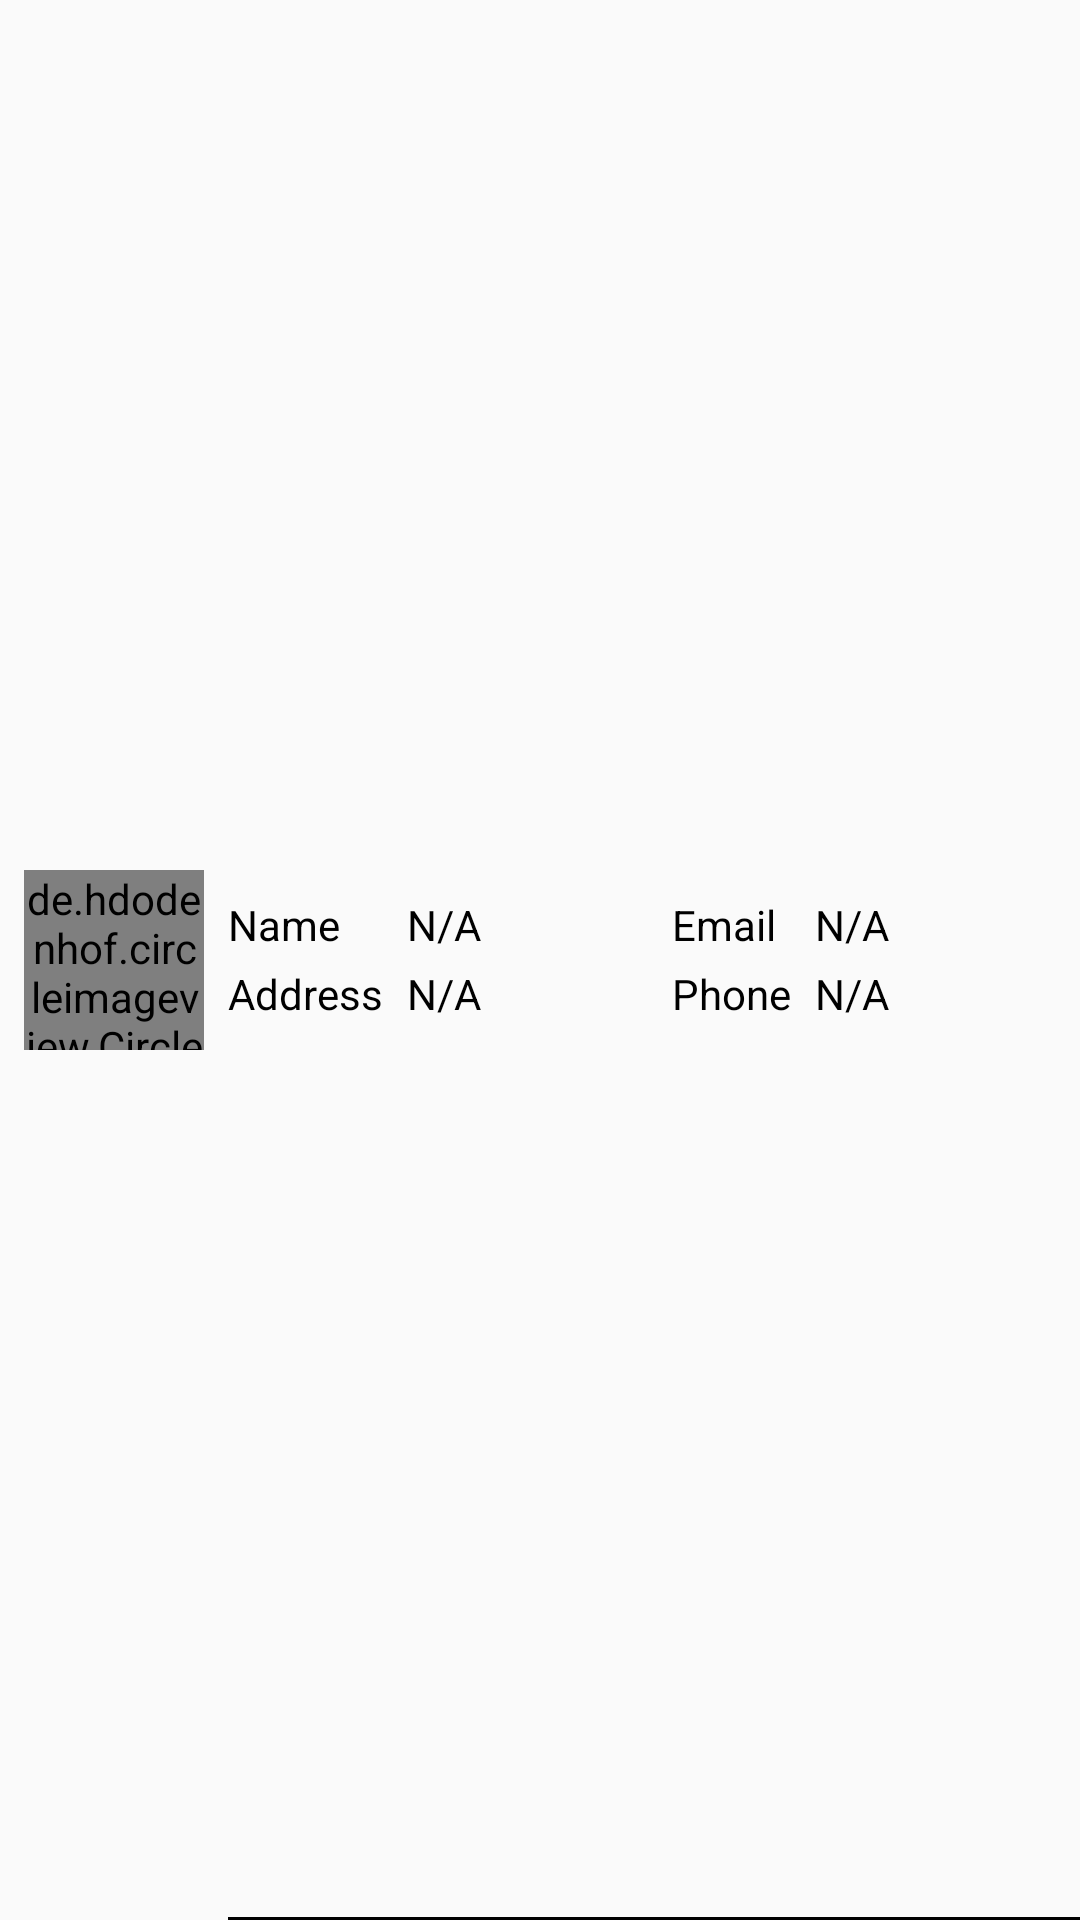

Here is an Android app screen rendered from its layout file. Give the layout XML and the strings, colors and styles it references.
<!-- AndroidManifest.xml: application theme AppTheme -->
<!-- res/layout/all_user_item.xml -->
<?xml version="1.0" encoding="utf-8"?>
<android.support.constraint.ConstraintLayout xmlns:android="http://schemas.android.com/apk/res/android"
    xmlns:app="http://schemas.android.com/apk/res-auto"
    android:layout_width="match_parent"
    android:layout_height="wrap_content">

    <de.hdodenhof.circleimageview.CircleImageView
        android:id="@+id/circleImageView"
        android:layout_width="60dp"
        android:layout_height="60dp"
        android:layout_marginStart="8dp"
        android:layout_marginTop="8dp"
        android:layout_marginBottom="8dp"
        android:src="@drawable/ic_account_white_48dp"
        app:civ_border_color="@android:color/black"
        app:civ_border_width="2dp"
        app:civ_circle_background_color="@android:color/darker_gray"
        app:layout_constraintBottom_toBottomOf="parent"
        app:layout_constraintStart_toStartOf="parent"
        app:layout_constraintTop_toTopOf="parent" />

    <TextView
        android:id="@+id/tvName"
        android:layout_width="wrap_content"
        android:layout_height="wrap_content"
        android:layout_marginStart="8dp"
        android:text="@string/name"
        android:textColor="@color/black"
        app:layout_constraintStart_toEndOf="@+id/circleImageView"
        app:layout_constraintTop_toTopOf="@+id/tvNameValue"
        app:layout_constraintVertical_chainStyle="packed" />

    <TextView
        android:id="@+id/tvNameValue"
        android:layout_width="0dp"
        android:layout_height="wrap_content"
        android:layout_marginStart="8dp"
        android:layout_marginTop="8dp"
        android:layout_marginEnd="8dp"
        android:textColor="@color/black"
        android:text="@string/n_a"
        app:layout_constraintBottom_toTopOf="@+id/tvAddressValue"
        app:layout_constraintEnd_toStartOf="@id/guideline"
        app:layout_constraintHorizontal_bias="0.5"
        app:layout_constraintStart_toEndOf="@+id/barrierLeft"
        app:layout_constraintTop_toTopOf="parent"
        app:layout_constraintVertical_chainStyle="packed" />

    <TextView
        android:id="@+id/tvAddress"
        android:layout_width="wrap_content"
        android:layout_height="wrap_content"
        android:layout_marginStart="8dp"
        android:textColor="@color/black"
        android:text="@string/address"
        app:layout_constraintStart_toEndOf="@+id/circleImageView"
        app:layout_constraintTop_toTopOf="@+id/tvAddressValue" />

    <TextView
        android:id="@+id/tvAddressValue"
        android:layout_width="0dp"
        android:layout_height="wrap_content"
        android:layout_marginStart="8dp"
        android:layout_marginTop="4dp"
        android:layout_marginEnd="8dp"
        android:textColor="@color/black"
        android:layout_marginBottom="8dp"
        android:text="@string/n_a"
        app:layout_constraintBottom_toTopOf="@+id/view"
        app:layout_constraintEnd_toStartOf="@id/guideline"
        app:layout_constraintHorizontal_bias="0.5"
        app:layout_constraintStart_toEndOf="@+id/barrierLeft"
        app:layout_constraintTop_toBottomOf="@+id/tvNameValue" />

    <TextView
        android:id="@+id/tvEmail"
        android:layout_width="wrap_content"
        android:layout_height="wrap_content"
        android:layout_marginStart="8dp"
        android:text="@string/email"
        android:textColor="@color/black"
        app:layout_constraintStart_toEndOf="@+id/guideline"
        app:layout_constraintTop_toTopOf="@+id/tvNameValue" />

    <TextView
        android:id="@+id/tvEmailValue"
        android:layout_width="0dp"
        android:layout_height="wrap_content"
        android:layout_marginStart="8dp"
        android:layout_marginEnd="8dp"
        android:text="@string/n_a"
        android:textColor="@color/black"
        app:layout_constraintEnd_toEndOf="parent"
        app:layout_constraintStart_toEndOf="@+id/barrierRight"
        app:layout_constraintTop_toTopOf="@+id/tvEmail" />

    <TextView
        android:id="@+id/tvPhone"
        android:layout_width="wrap_content"
        android:layout_height="wrap_content"
        android:layout_marginStart="8dp"
        android:layout_marginTop="4dp"
        android:text="@string/phone"
        android:textColor="@color/black"
        app:layout_constraintStart_toEndOf="@+id/guideline"
        app:layout_constraintTop_toBottomOf="@+id/tvEmailValue" />

    <TextView
        android:id="@+id/tvPhoneValue"
        android:layout_width="0dp"
        android:layout_height="wrap_content"
        android:layout_marginStart="8dp"
        android:layout_marginEnd="8dp"
        android:layout_marginBottom="8dp"
        android:text="@string/n_a"
        android:textColor="@color/black"
        app:layout_constraintBottom_toBottomOf="parent"
        app:layout_constraintEnd_toEndOf="parent"
        app:layout_constraintStart_toEndOf="@+id/barrierRight"
        app:layout_constraintTop_toTopOf="@+id/tvPhone"
        app:layout_constraintVertical_bias="0.0" />


    <View
        android:id="@+id/view"
        android:layout_width="0dp"
        android:layout_height="1dp"
        android:background="@android:color/black"
        app:layout_constraintBottom_toBottomOf="parent"
        app:layout_constraintEnd_toEndOf="parent"
        app:layout_constraintStart_toStartOf="@id/tvName" />

    <android.support.constraint.Guideline
        android:id="@+id/guideline"
        android:layout_width="wrap_content"
        android:layout_height="wrap_content"
        android:orientation="vertical"
        app:layout_constraintGuide_percent=".6" />

    <android.support.constraint.Barrier
        android:id="@+id/barrierLeft"
        android:layout_width="wrap_content"
        android:layout_height="wrap_content"
        app:barrierDirection="end"
        app:constraint_referenced_ids="tvName,tvAddress" />

    <android.support.constraint.Barrier
        android:id="@+id/barrierRight"
        android:layout_width="wrap_content"
        android:layout_height="wrap_content"
        app:barrierDirection="end"
        app:constraint_referenced_ids="tvEmail,tvPhone" />
</android.support.constraint.ConstraintLayout>
<!-- resources referenced by this layout -->
<resources>
  <!-- drawable ic_account_white_48dp: png bitmap (drawable, 1286 bytes) -->
  <string name="address">Address</string>
  <string name="email">Email</string>
  <string name="n_a">N/A</string>
  <string name="name">Name</string>
  <string name="phone">Phone</string>
  <style name="AppTheme" parent="Theme.AppCompat.Light.DarkActionBar">
          
          <item name="colorPrimary">@color/colorPrimary</item>
          <item name="colorPrimaryDark">@color/colorPrimaryDark</item>
          <item name="colorAccent">@color/colorAccent</item>
      </style>
  <!-- not gathered from this repository: default colours our renderer supplied (Android Studio template values) -->
  <color name="black">#FF000000</color>
  <color name="colorPrimary">#FF6200EE</color>
  <color name="colorPrimaryDark">#FF3700B3</color>
  <color name="colorAccent">#FF03DAC5</color>
</resources>
